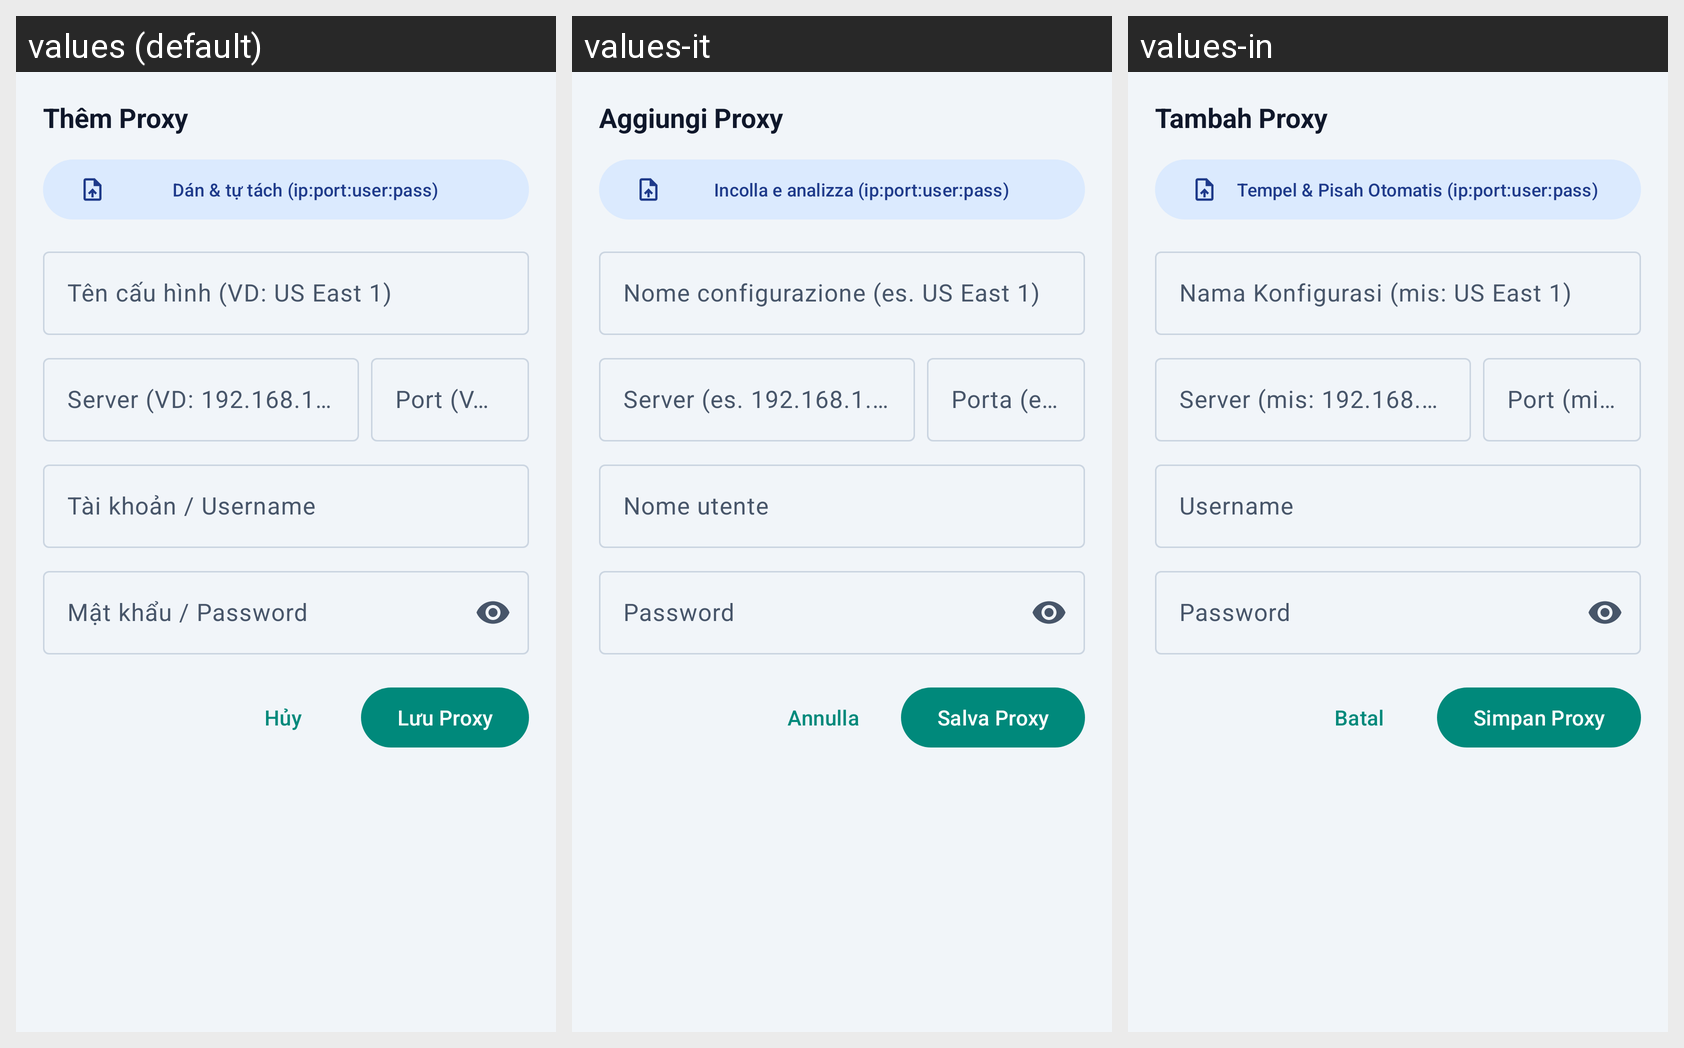

Locale-by-locale string values for the Android screen shown in this grid:
Android screen res/layout/bottom_sheet_add_proxy.xml rendered under 3 locales, left to right: values (default), values-it, values-in. Device: Nexus 5 (rendered at 1080×1920; each locale shown at half size, 540×960, under a caption strip naming it); theme Theme.ProxyFlow.
Other locales in the repository, not shown: values-ar, values-de, values-en, values-es, values-hi, values-ja, values-ko, values-pt, values-vi.
Strings drawn on this screen, with the default value and each locale's value (text and hints the layout hard-codes, and strings that could not be matched under every locale, appear in the picture but are not listed):

title_add_proxy
  values: Thêm Proxy
  values-it: Aggiungi Proxy
  values-in: Tambah Proxy

action_paste_parse
  values: Dán & tự tách (ip:port:user:pass)
  values-it: Incolla e analizza (ip:port:user:pass)
  values-in: Tempel & Pisah Otomatis (ip:port:user:pass)

hint_proxy_name
  values: Tên cấu hình (VD: US East 1)
  values-it: Nome configurazione (es. US East 1)
  values-in: Nama Konfigurasi (mis: US East 1)

hint_proxy_host
  values: Server (VD: 192.168.1.10)
  values-it: Server (es. 192.168.1.10)
  values-in: Server (mis: 192.168.1.10)

hint_proxy_port
  values: Port (VD: 8080)
  values-it: Porta (es. 8080)
  values-in: Port (mis: 8080)

hint_proxy_user
  values: Tài khoản / Username
  values-it: Nome utente
  values-in: Username

hint_proxy_pass
  values: Mật khẩu / Password
  values-it: Password
  values-in: Password

action_cancel
  values: Hủy
  values-it: Annulla
  values-in: Batal

action_save
  values: Lưu Proxy
  values-it: Salva Proxy
  values-in: Simpan Proxy
